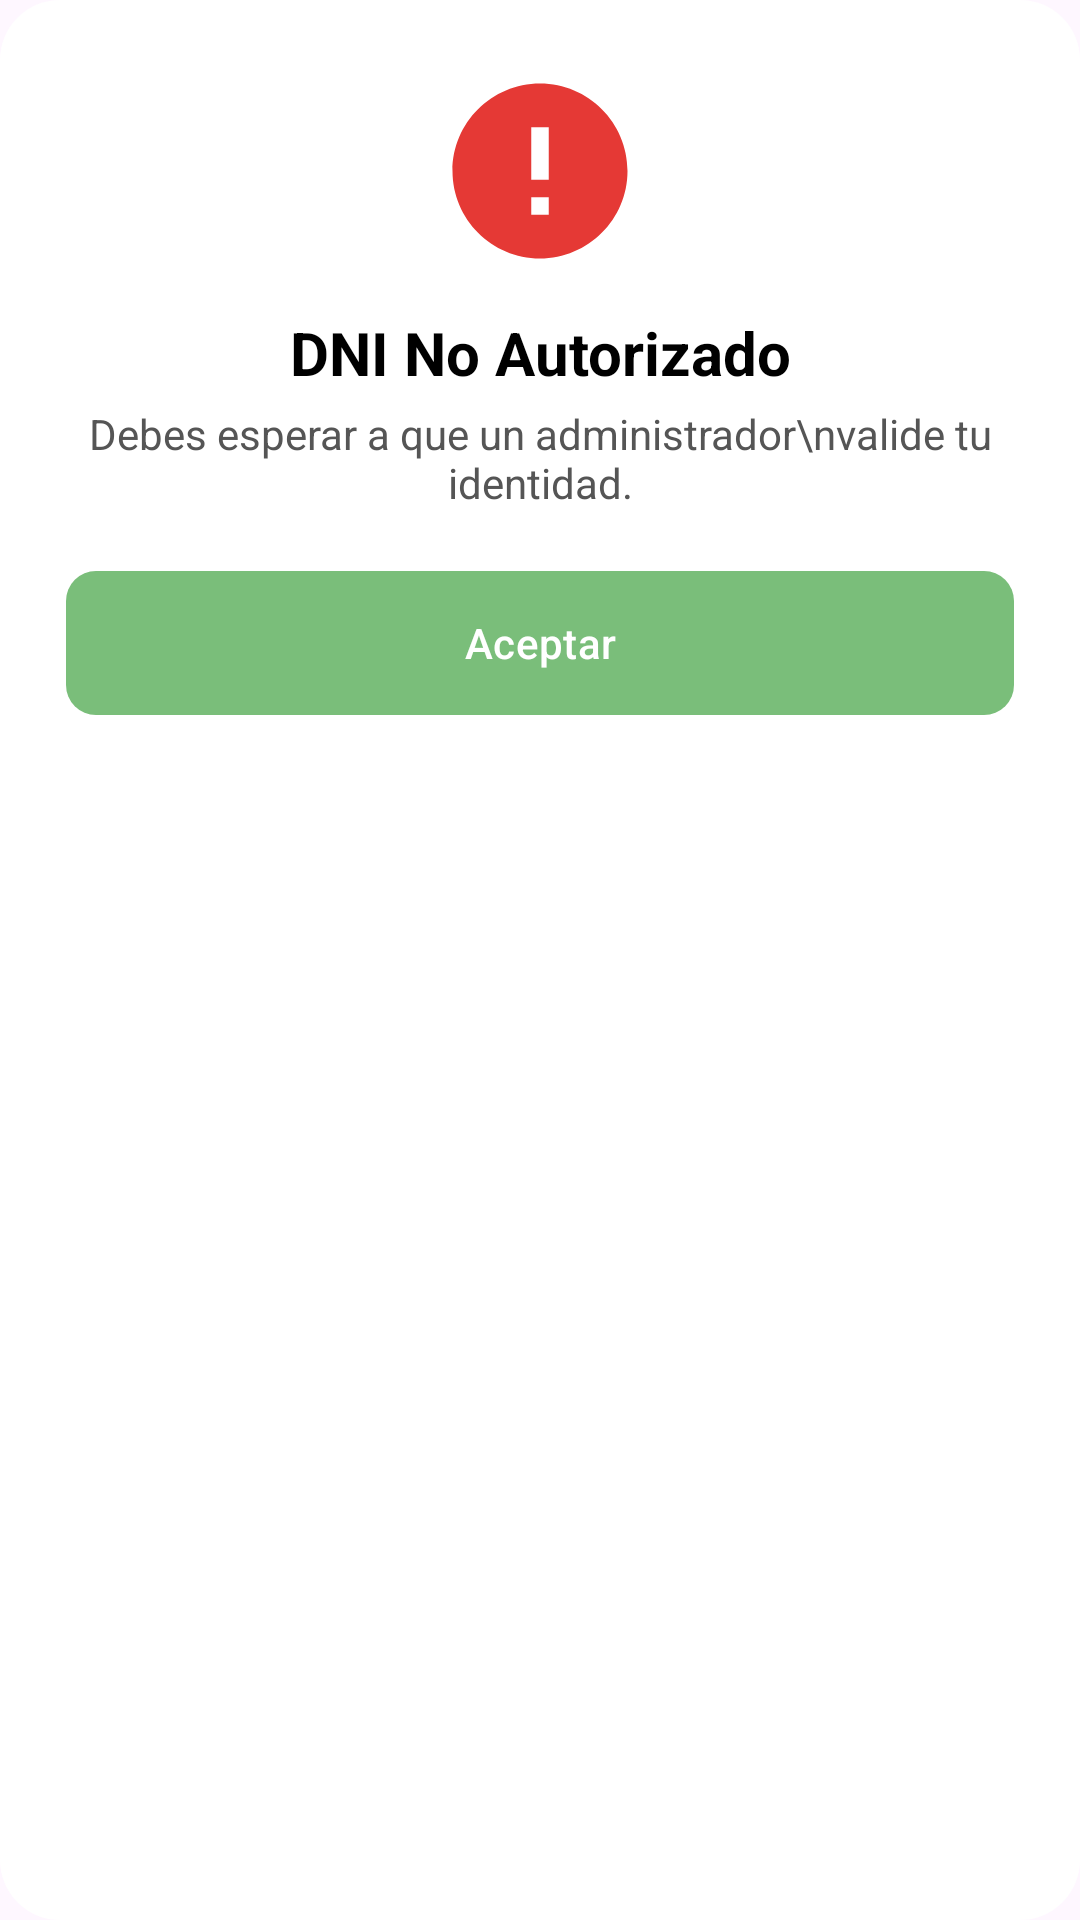

Reconstruct the res/layout file that produces this screen, plus the resources it refers to.
<!-- AndroidManifest.xml: application theme Theme.FevadisProject -->
<!-- res/layout/dialog_dni_denied.xml -->
<?xml version="1.0" encoding="utf-8"?>
<androidx.constraintlayout.widget.ConstraintLayout
    xmlns:android="http://schemas.android.com/apk/res/android"
    xmlns:app="http://schemas.android.com/apk/res-auto"
    android:layout_width="match_parent"
    android:layout_height="wrap_content"
    android:padding="22dp"
    android:background="@drawable/modal_bg">

    <ImageView
        android:id="@+id/iconError"
        android:layout_width="70dp"
        android:layout_height="70dp"
        android:src="@drawable/ic_error_red"
        app:layout_constraintTop_toTopOf="parent"
        app:layout_constraintStart_toStartOf="parent"
        app:layout_constraintEnd_toEndOf="parent" />

    <TextView
        android:id="@+id/msgTitle"
        android:layout_width="wrap_content"
        android:layout_height="wrap_content"
        android:text="DNI No Autorizado"
        android:textStyle="bold"
        android:textSize="20sp"
        android:textColor="#000"
        android:layout_marginTop="12dp"
        app:layout_constraintTop_toBottomOf="@id/iconError"
        app:layout_constraintStart_toStartOf="parent"
        app:layout_constraintEnd_toEndOf="parent"/>

    <TextView
        android:id="@+id/msgSubtitle"
        android:layout_width="wrap_content"
        android:layout_height="wrap_content"
        android:text="Debes esperar a que un administrador\nvalide tu identidad."
        android:textColor="#555"
        android:textAlignment="center"
        android:textSize="14sp"
        android:layout_marginTop="4dp"
        app:layout_constraintTop_toBottomOf="@id/msgTitle"
        app:layout_constraintStart_toStartOf="parent"
        app:layout_constraintEnd_toEndOf="parent"/>

    <Button
        android:id="@+id/btnAceptar"
        android:layout_width="0dp"
        android:layout_height="48dp"
        android:text="Aceptar"
        android:background="@drawable/button_green"
        android:textColor="#FFFFFF"
        android:layout_marginTop="20dp"
        app:layout_constraintTop_toBottomOf="@id/msgSubtitle"
        app:layout_constraintStart_toStartOf="parent"
        app:layout_constraintEnd_toEndOf="parent"/>

</androidx.constraintlayout.widget.ConstraintLayout>
<!-- resources referenced by this layout -->
<resources>
  <!-- drawable button_green (drawable) -->
  <?xml version="1.0" encoding="utf-8"?>
  <shape xmlns:android="http://schemas.android.com/apk/res/android">
      <solid android:color="#7ABE7A" />
      <corners android:radius="10dp" />
  </shape>
  <!-- drawable ic_error_red (drawable) -->
  <vector xmlns:android="http://schemas.android.com/apk/res/android"
      android:width="72dp"
      android:height="72dp"
      android:viewportWidth="24"
      android:viewportHeight="24">
  
      <path
          android:fillColor="#E53935"
          android:pathData="M12,2C6.48,2 2,6.48 2,12s4.48,10 10,10 10,-4.48 10,-10S17.52,2 12,2zM13,17h-2v-2h2v2zM13,13h-2V7h2v6z"/>
  </vector>
  <!-- drawable modal_bg (drawable) -->
  <shape xmlns:android="http://schemas.android.com/apk/res/android">
      <solid android:color="#FFFFFF"/>
      <corners android:radius="20dp"/>
      <padding android:left="10dp" android:top="10dp"
          android:right="10dp" android:bottom="10dp"/>
  </shape>
  <style name="Theme.FevadisProject" parent="Base.Theme.FevadisProject" />
  <style name="Base.Theme.FevadisProject" parent="Theme.Material3.DayNight.NoActionBar">
  
          
          <item name="colorPrimary">@color/green_primary</item>
          <item name="colorPrimaryContainer">@color/green_primary_light</item>
          <item name="colorSecondary">@color/grey_secondary</item>
          <item name="colorOnPrimary">@color/white</item>
  
          
          <item name="buttonStyle">@style/FevadisButton</item>
          <item name="materialButtonStyle">@style/FevadisButton</item>
  
          
          <item name="colorControlHighlight">@android:color/transparent</item>
  
          
          <item name="android:colorAccent">@color/green_primary</item>
  
      </style>
  <color name="green_primary">#7ABE7A</color>
  <color name="green_primary_light">#A8D5A8</color>
  <color name="grey_secondary">#D7D7D7</color>
  <color name="white">#FFFFFF</color>
  <style name="FevadisButton" parent="Widget.Material3.Button">
          <item name="backgroundTint">@null</item>
          <item name="android:backgroundTint">@null</item>
          <item name="rippleColor">@android:color/transparent</item>
      </style>
</resources>
